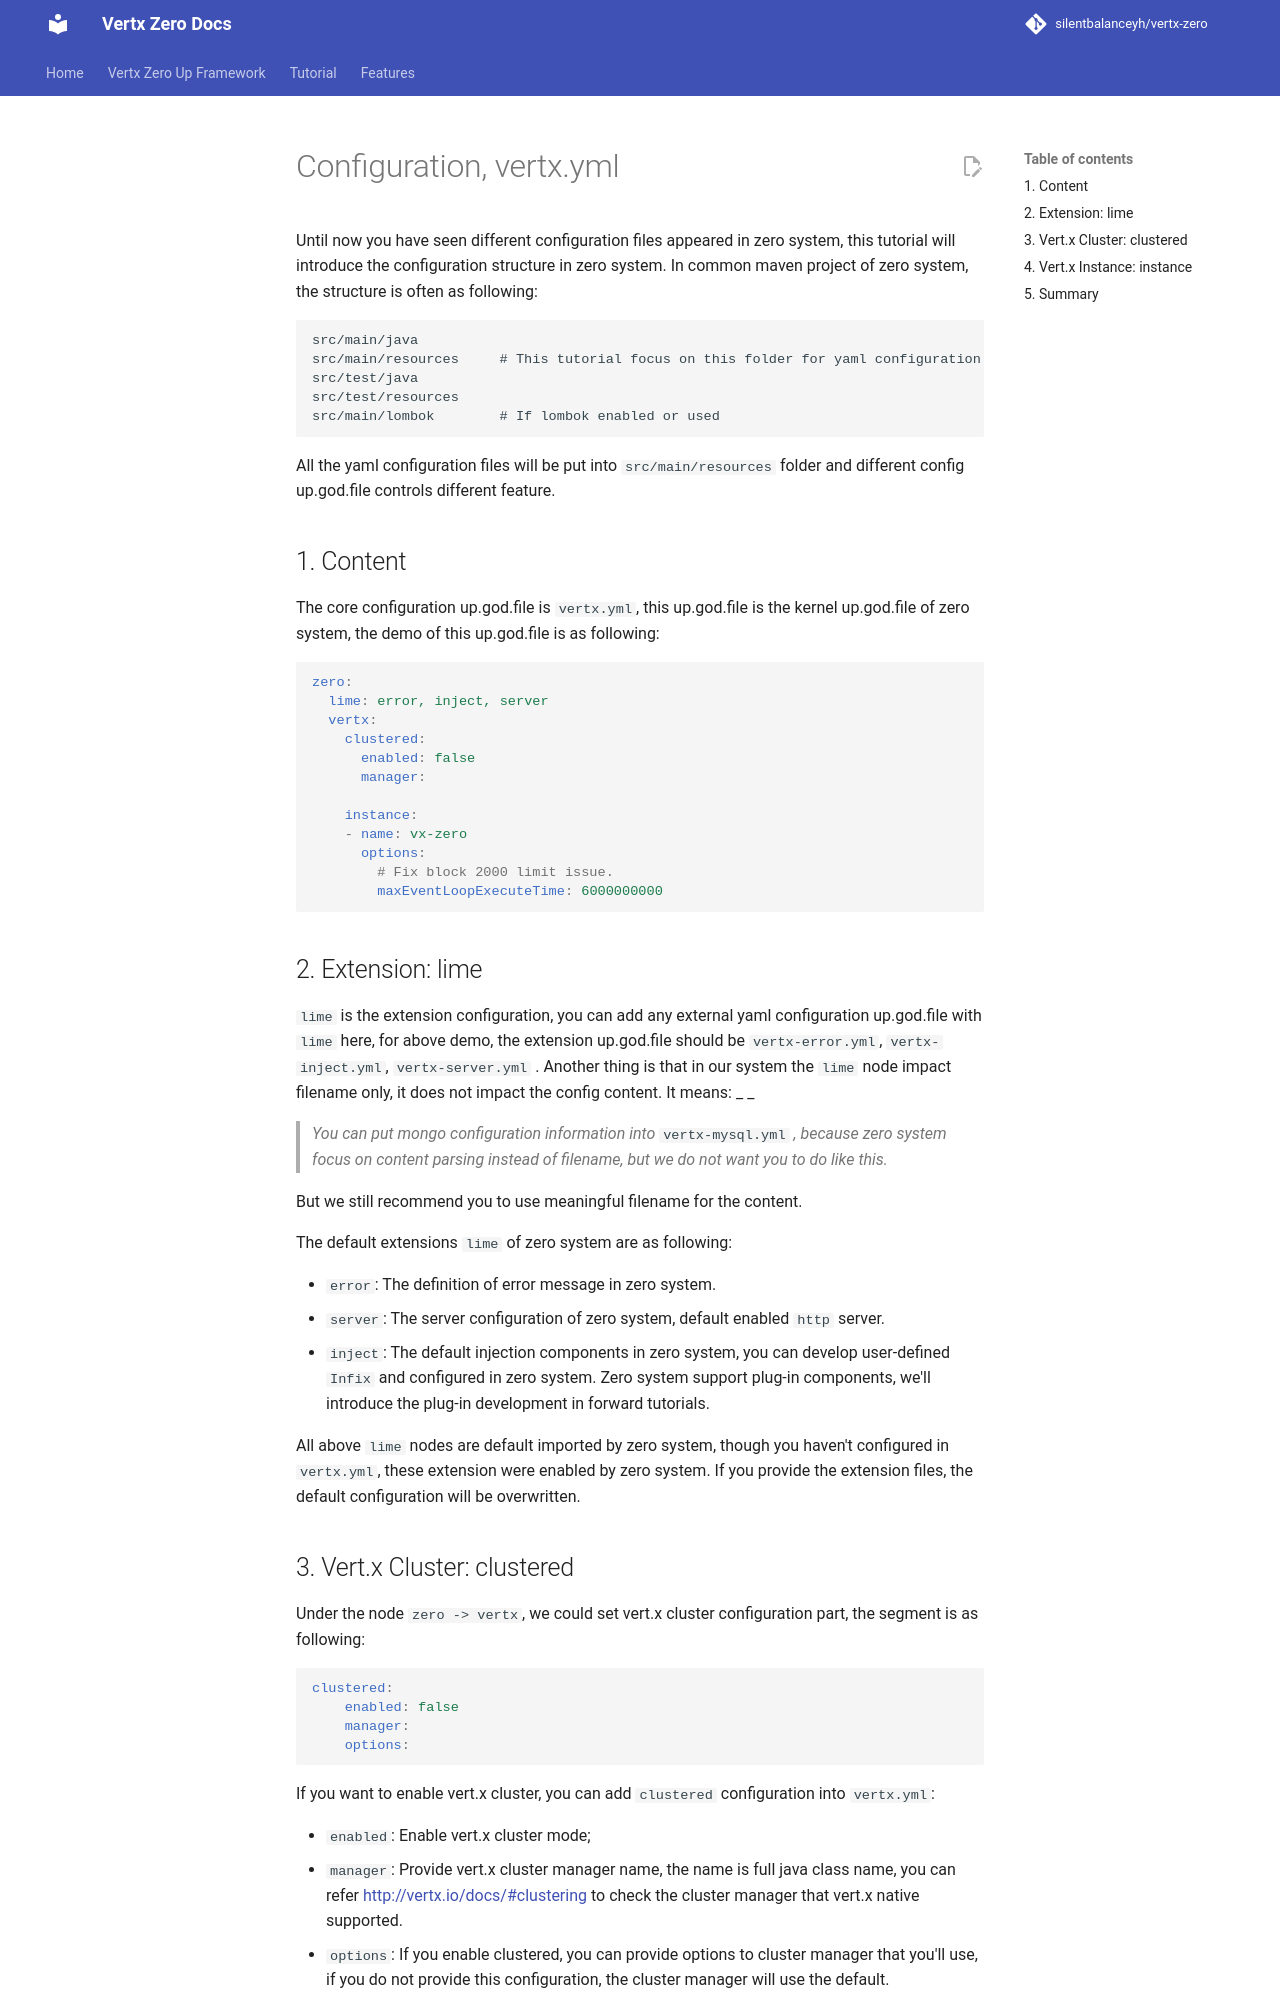

repository: silentbalanceyh/vertx-zero · page: vertx-zero-tutorial/d10068-fragment-yaml-configuration/index.html · generator: jekyll

# Configuration, vertx.yml

Until now you have seen different configuration files appeared in zero system, this tutorial will introduce the
configuration structure in zero system. In common maven project of zero system, the structure is often as following:

```folder
src/main/java
src/main/resources     # This tutorial focus on this folder for yaml configuration
src/test/java
src/test/resources
src/main/lombok        # If lombok enabled or used
```

All the yaml configuration files will be put into `src/main/resources` folder and different config up.god.file controls
different feature.

## 1. Content

The core configuration up.god.file is `vertx.yml`, this up.god.file is the kernel up.god.file of zero system, the demo
of this up.god.file is as following:

```yaml
zero:
  lime: error, inject, server
  vertx:
    clustered:
      enabled: false
      manager:

    instance:
    - name: vx-zero
      options:
        # Fix block 2000 limit issue.
        maxEventLoopExecuteTime: 6000000000
```

## 2. Extension: lime

`lime` is the extension configuration, you can add any external yaml configuration up.god.file with `lime` here, for
above demo, the extension up.god.file should be `vertx-error.yml`, `vertx-inject.yml`, `vertx-server.yml` . Another
thing is that in our system the `lime` node impact filename only, it does not impact the config content. It means: _ _

> _You can put mongo configuration information into _`vertx-mysql.yml`_ , because zero system focus on content parsing
instead of filename, but we do not want you to do like this._

But we still recommend you to use meaningful filename for the content.

The default extensions `lime` of zero system are as following:

* `error`: The definition of error message in zero system.
* `server`: The server configuration of zero system, default enabled `http` server.
* `inject`: The default injection components in zero system, you can develop user-defined `Infix` and configured in zero
  system. Zero system support plug-in components, we'll introduce the plug-in development in forward tutorials.

All above `lime` nodes are default imported by zero system, though you haven't configured in `vertx.yml`, these
extension were enabled by zero system. If you provide the extension files, the default configuration will be
overwritten.
